Dataset: dataset (GitHub, ManojGhadge/Yolo_Models_DL). Classes: apple, avocado, banana, cherry, kiwi, mango, orange, pinenapple, strawberries, watermelon.

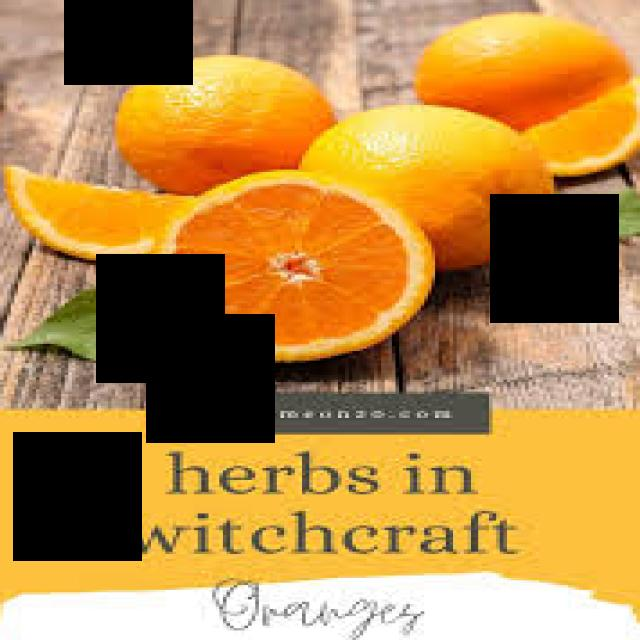
Label: orange

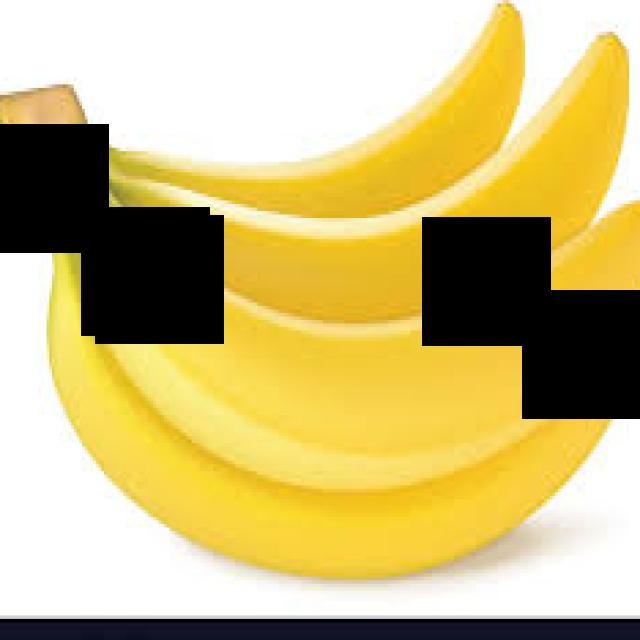
Label: banana

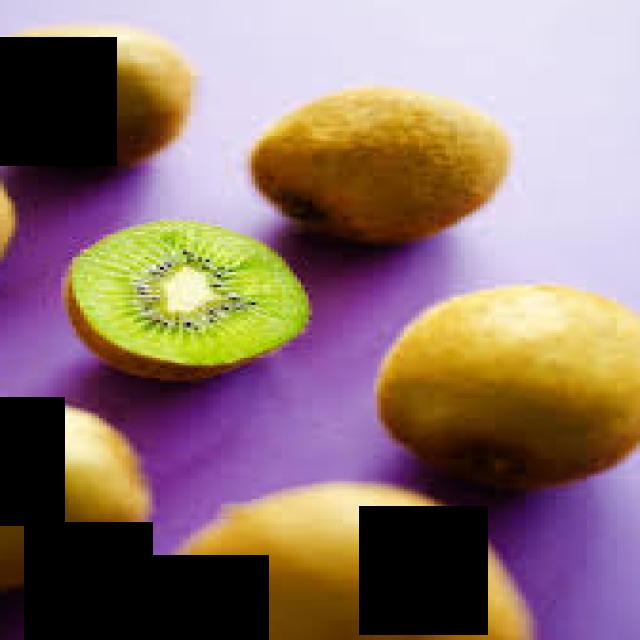
Label: kiwi

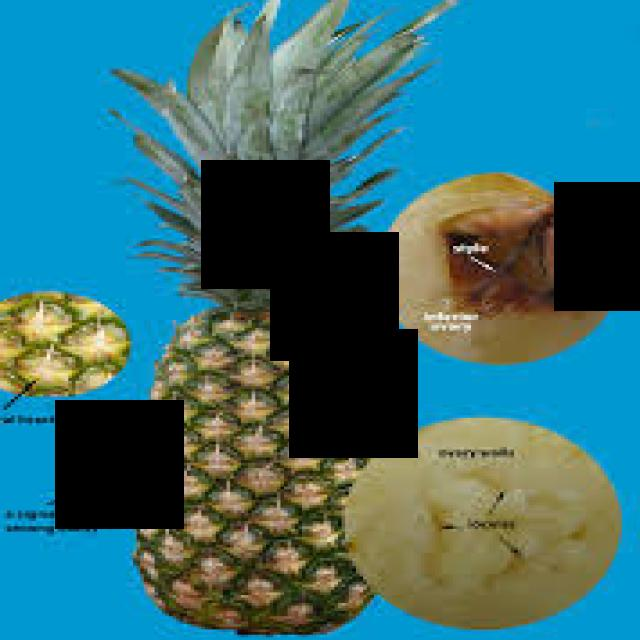
Label: pinenapple

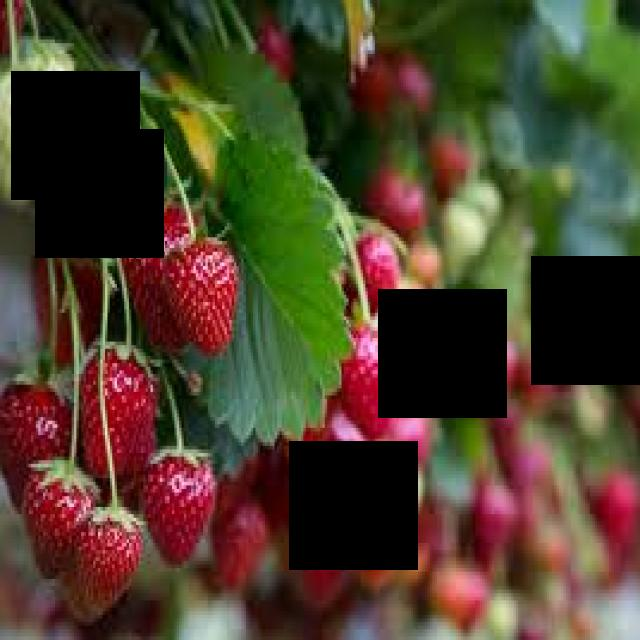
Label: strawberries

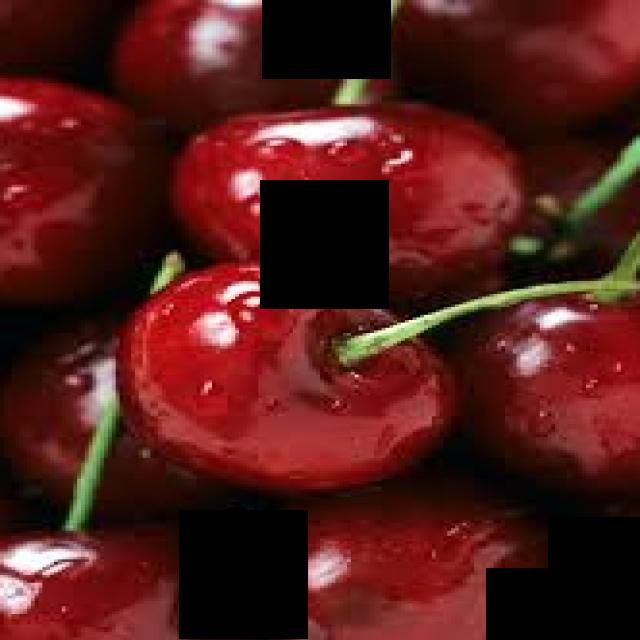
Label: cherry
